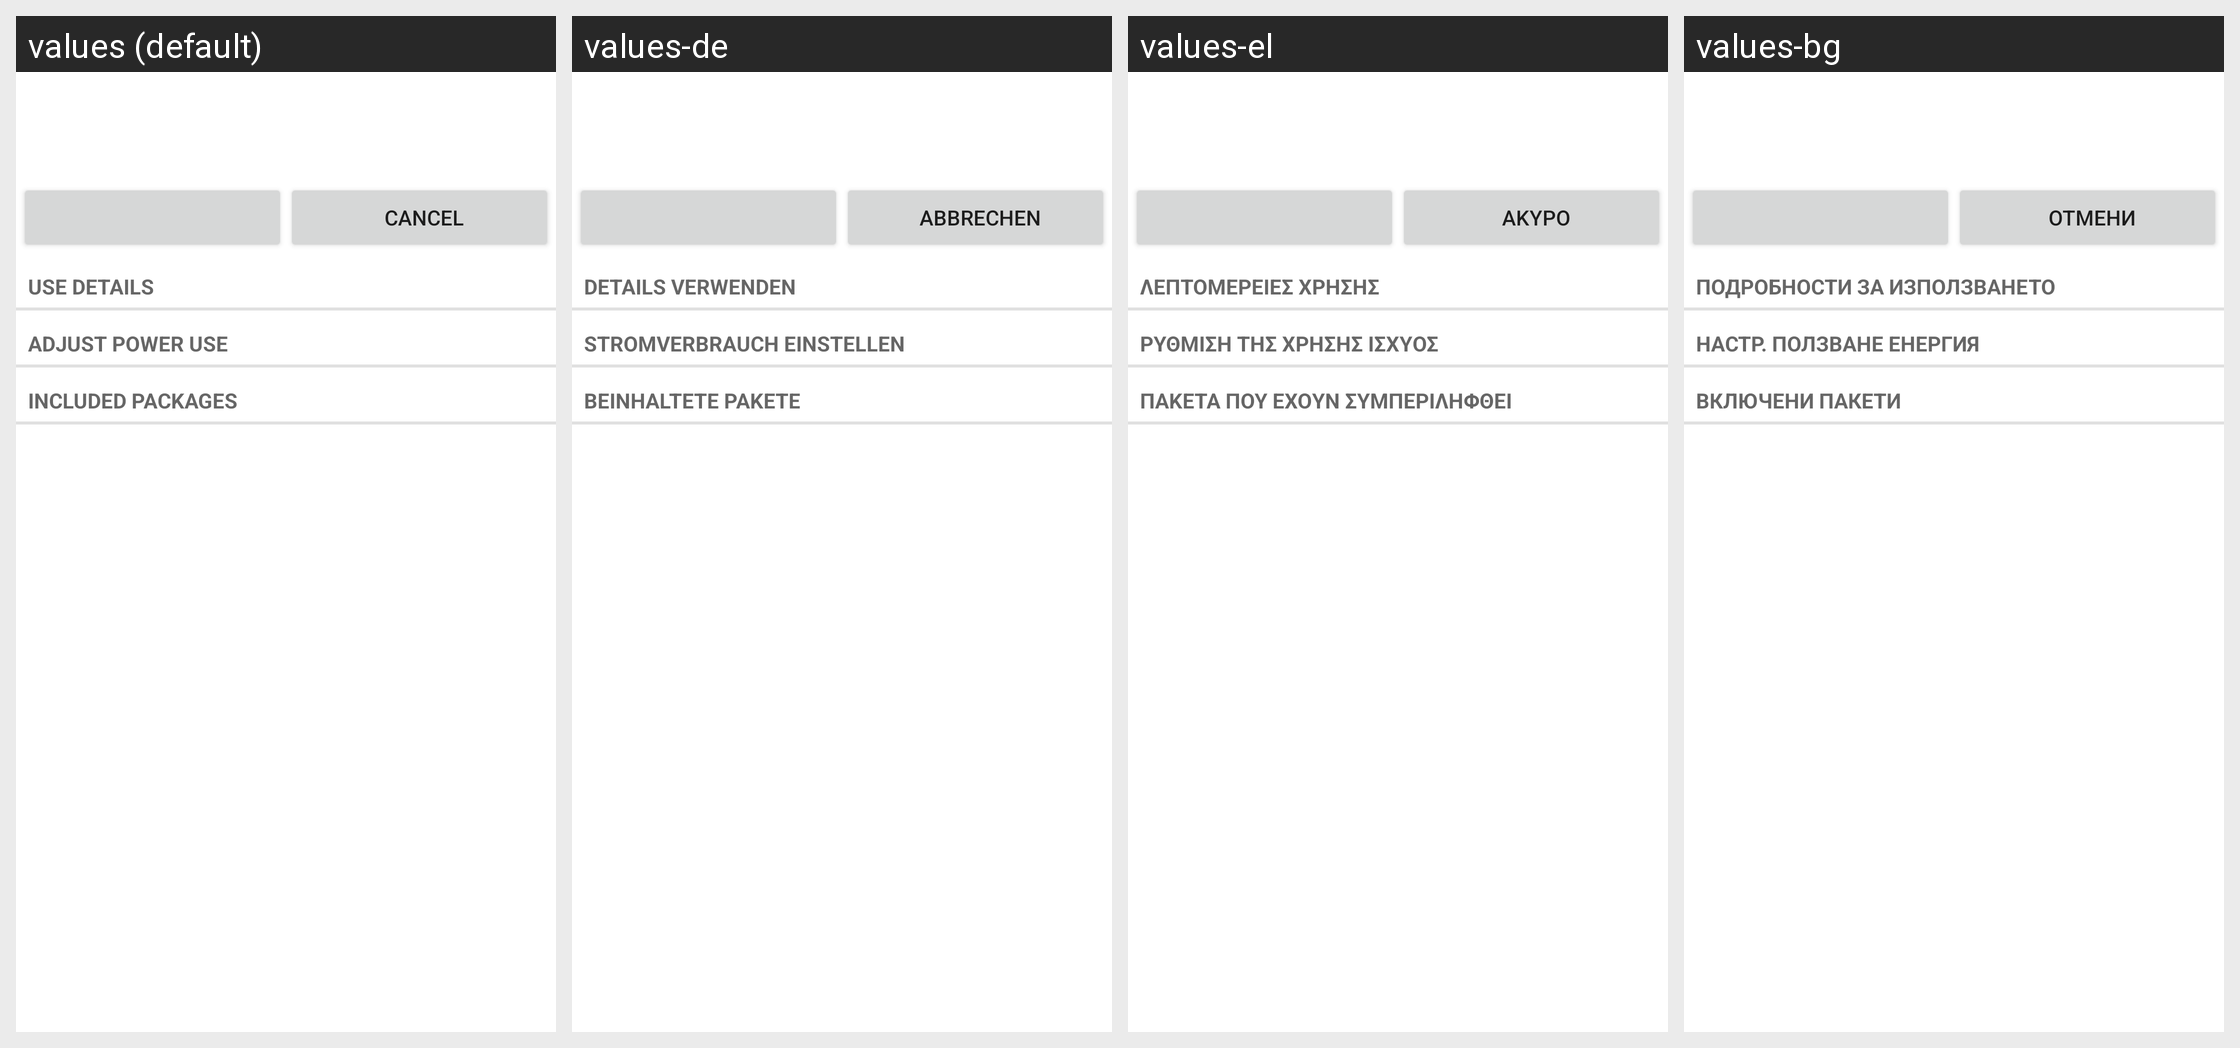

Locale-by-locale string values for the Android screen shown in this grid:
Android screen res/layout/power_usage_details.xml rendered under 4 locales, left to right: values (default), values-de, values-el, values-bg. Device: Nexus 5 (rendered at 1080×1920; each locale shown at half size, 540×960, under a caption strip naming it); theme Theme.MaterialComponents.DayNight.NoActionBar.
Other locales in the repository, not shown: values-cs, values-da, values-es, values-es-rUS, values-et, values-fi, values-fr, values-ga, values-hr, values-hu, values-is, values-it, values-kk, values-ko, values-lt, values-lv, values-nl, values-no, values-pl, values-pt, values-ro, values-ru, values-sk, values-sl, values-sr, values-sv, values-tr, values-uk, values-zh-rCN.
Strings drawn on this screen, with the default value and each locale's value (text and hints the layout hard-codes, and strings that could not be matched under every locale, appear in the picture but are not listed):

details_subtitle
  values: Use details
  values-de: Details verwenden
  values-el: Λεπτομέρειες χρήσης
  values-bg: Подробности за използването

controls_subtitle
  values: Adjust power use
  values-de: Stromverbrauch einstellen
  values-el: Ρύθμιση της χρήσης ισχύος
  values-bg: Настр. ползване енергия

packages_subtitle
  values: Included packages
  values-de: Beinhaltete Pakete
  values-el: Πακέτα που έχουν συμπεριληφθεί
  values-bg: Включени пакети

cancel
  values: Cancel
  values-de: Abbrechen
  values-el: Άκυρο
  values-bg: Отмени
